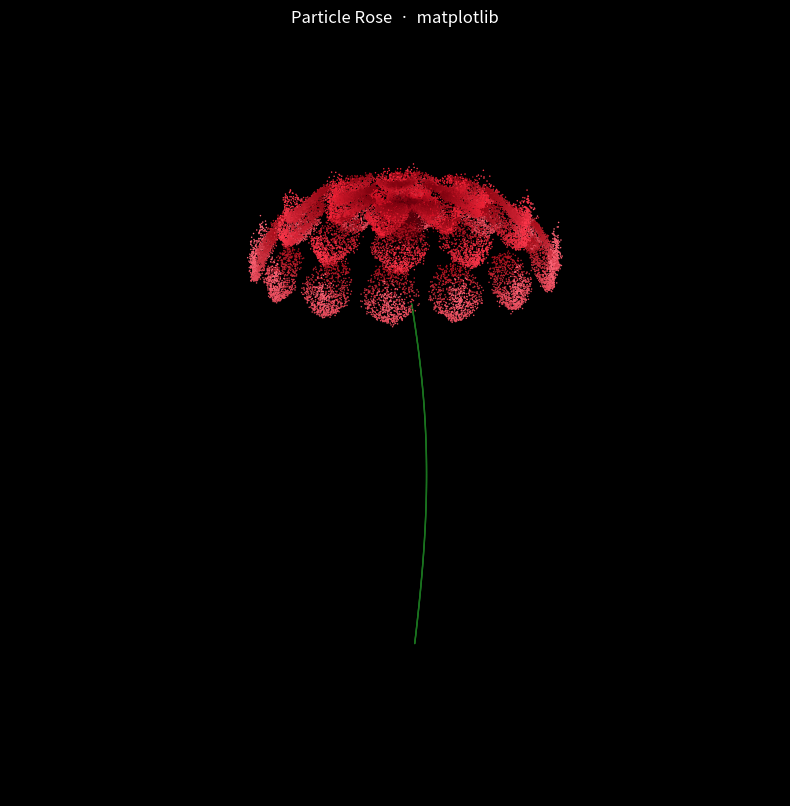

Here is the Python script that generated this plot:
# -*- coding: utf-8 -*-
"""
粒子玫瑰 · Python/matplotlib 版
==============================
用"参数方程生成玫瑰表面 + 随机采样成粒子云"的方式画一朵 3D 玫瑰。
这是粒子玫瑰的数学核心，Three.js 版（rose.html）用的是同一套公式。

运行: python rose_mpl.py
输出: rose_mpl.png
"""
import numpy as np
import matplotlib.pyplot as plt

rng = np.random.default_rng(42)

# ---------------------------------------------------------------
# 核心公式：一片花瓣 = 一个参数曲面
#   t ∈ [0,1]  沿花瓣长度（0=花心, 1=瓣尖）
#   s ∈ [-1,1] 沿花瓣宽度（横切方向）
#   层叠方式：内层花瓣小而直立，外层花瓣大而外翻下垂 —— 这就是玫瑰的"包心"结构
# ---------------------------------------------------------------
def petal_layer(rng, n_petals, R, a0, a1, fold, curl, z_base, phase, n_samples, palette):
    """
    一层花瓣的粒子点集与颜色。
    花瓣中心线 = 一条从"近竖直"弯到"外翻"的弧线：
      α(t) = a0 → a1  （α 是偏离竖直方向的角度，弧度）
      中心线: r = R·sin(α), z = z_base + R·cos(α)
    再沿瓣宽方向加横向内折（边缘比中肋低 → 瓣面呈勺状）。
    """
    t = rng.random(n_samples)                      # 沿瓣长随机采样
    s = rng.uniform(-1.0, 1.0, n_samples)          # 沿瓣宽随机采样
    alpha = a0 + (a1 - a0) * t                     # 中心线弧线：瓣根竖直 → 瓣尖外翻
    r = R * np.sin(alpha)
    zc = z_base + R * np.cos(alpha)

    w = 0.40 * (2 * np.pi / n_petals) * np.sin(np.pi * np.clip(0.12 + 0.88 * t, 0, 1)) ** 0.7  # 瓣宽包络：随瓣数自适应，留出瓣间缝隙
    theta0 = 2 * np.pi * np.arange(n_petals) / n_petals + phase
    pick = rng.integers(0, n_petals, n_samples)    # 每个粒子随机属于哪一瓣
    phi = theta0[pick] + s * w                     # 绕花轴的方位角（被瓣宽约束）

    x = r * np.cos(phi)
    y = r * np.sin(phi)
    z = zc + R * fold * s**2 * t                   # 横向内折：瓣边缘向"下"弯 → 勺状瓣面
    # 瓣尖上卷：真实玫瑰外层瓣尖会往回勾
    tip = np.clip((t - 0.55) / 0.45, 0, 1)
    z += R * curl * tip**2

    # 微抖动让粒子云有"绒"感
    x += rng.normal(0, 0.012, n_samples)
    y += rng.normal(0, 0.012, n_samples)
    z += rng.normal(0, 0.012, n_samples)

    # 颜色：瓣根深红 → 瓣尖亮粉
    c0, c1 = np.array(palette[0]), np.array(palette[1])
    cols = (1 - t)[:, None] * c0 + t[:, None] * c1
    return np.column_stack([x, y, z]), cols

# 四层花瓣：α0/α1 = 瓣根/瓣尖偏离竖直的角度。
# 内层近乎直立包心，越往外越摊开、瓣尖甚至下垂（>90°）——这就是玫瑰的"包心"结构。
D = np.pi / 180
layers = [
    dict(n_petals=4,  R=0.40, a0=  8*D, a1= 35*D, fold=0.30, curl=0.10, z_base=0.46, phase=0.00,       n=5000, pal=((0.42,0.00,0.05),(0.88,0.08,0.16))),
    dict(n_petals=7,  R=0.65, a0= 22*D, a1= 56*D, fold=0.26, curl=0.18, z_base=0.34, phase=np.pi/7,    n=7000, pal=((0.50,0.01,0.06),(0.97,0.14,0.22))),
    dict(n_petals=10, R=0.88, a0= 40*D, a1= 76*D, fold=0.22, curl=0.28, z_base=0.24, phase=np.pi/4,    n=9000, pal=((0.58,0.03,0.08),(1.00,0.22,0.30))),
    dict(n_petals=14, R=1.02, a0= 58*D, a1= 93*D, fold=0.18, curl=0.40, z_base=0.14, phase=np.pi/16,   n=11000,pal=((0.66,0.05,0.10),(1.00,0.40,0.47))),
]

pts_all, col_all = [], []
for L in layers:
    p, c = petal_layer(rng, L["n_petals"], L["R"], L["a0"], L["a1"], L["fold"], L["curl"], L["z_base"], L["phase"], L["n"], L["pal"])
    pts_all.append(p); col_all.append(c)

# 花蕊：中心一小簇深红密集粒子
n_core = 1500
core = np.column_stack([
    rng.normal(0, 0.06, n_core),
    rng.normal(0, 0.06, n_core),
    rng.normal(0.72, 0.07, n_core),
])
pts_all.append(core)
col_all.append(np.tile((0.35, 0.00, 0.04), (n_core, 1)))

# 花茎：一条带弧度的绿色粒子线
t = np.linspace(0, 1, 900)
stem = np.column_stack([
    0.15 * np.sin(2.2 * t),       # 微微弯一下更自然
    0.10 * np.sin(3.1 * t + 1.0),
    0.05 - 2.7 * t,
])
pts_all.append(stem)
col_all.append(np.tile((0.10, 0.45, 0.12), (len(stem), 1)))

P = np.vstack(pts_all); C = np.clip(np.vstack(col_all), 0, 1)

# ---------------------------------------------------------------
# 绘图
# ---------------------------------------------------------------
fig = plt.figure(figsize=(8, 9), facecolor="black")
ax = fig.add_subplot(111, projection="3d", facecolor="black")
ax.scatter(P[:,0], P[:,1], P[:,2], c=C, s=1.2, marker="o", depthshade=False, linewidths=0)
ax.set_axis_off()
ax.set_box_aspect((1, 1, 1.5))                     # 茎在下方，纵向拉长
ax.view_init(elev=20, azim=-60)
ax.set_xlim(-1.3, 1.3); ax.set_ylim(-1.3, 1.3); ax.set_zlim(-2.9, 1.5)
ax.set_title("Particle Rose  ·  matplotlib", color="w", pad=2)
plt.tight_layout()
plt.savefig("rose_mpl.png", dpi=130, facecolor="black")
print(f"OK: rose_mpl.png saved, particles = {len(P)}")
